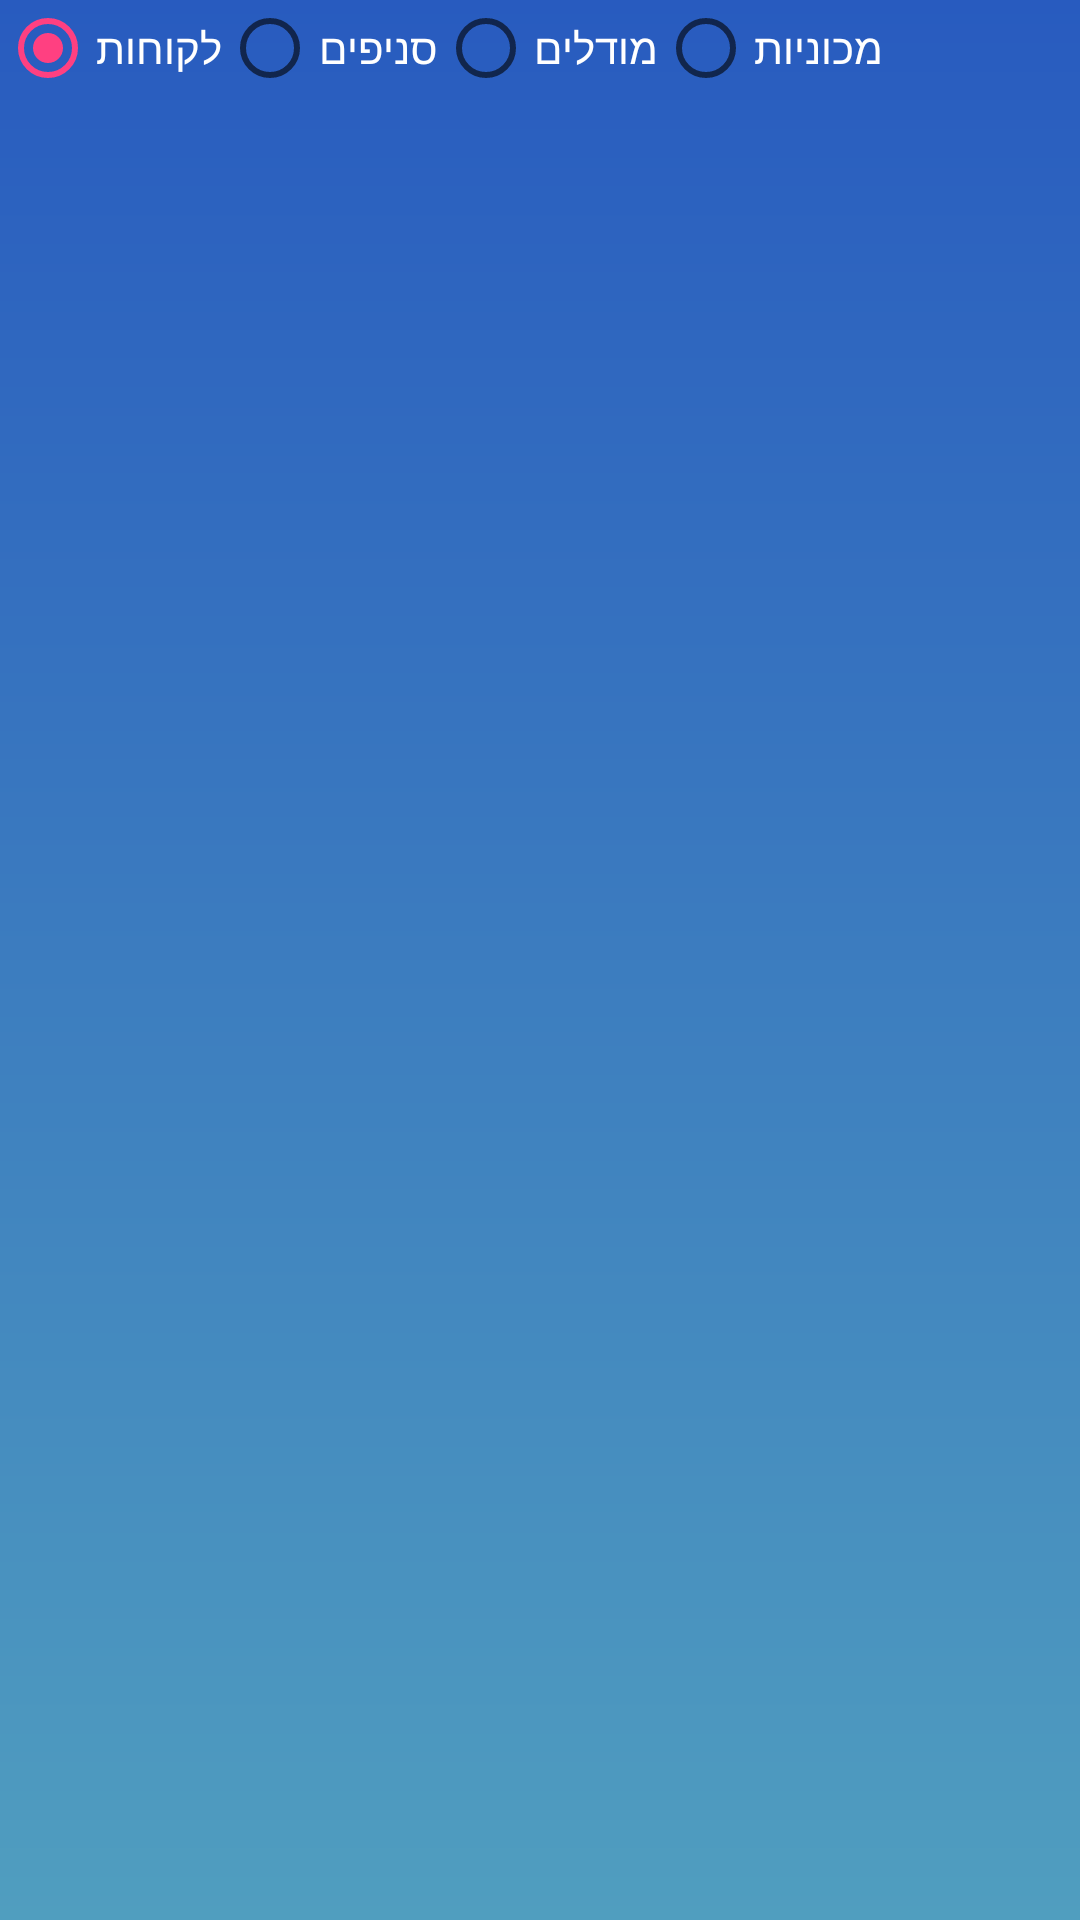

Layout XML and referenced resources for this Android screen:
<!-- AndroidManifest.xml: application theme AppTheme -->
<!-- res/layout/activity_show_clients.xml -->
<?xml version="1.0" encoding="utf-8"?>
<LinearLayout
    xmlns:android="http://schemas.android.com/apk/res/android"
    xmlns:app="http://schemas.android.com/apk/res-auto"
    xmlns:tools="http://schemas.android.com/tools"
    android:layout_width="match_parent"
    android:layout_height="match_parent"
    tools:context="il.ac.jct.michaelzalman.androidproject.controller.ShowClientsActivity"
    android:orientation="vertical"
    style="@style/Layout_basic">

    <RadioGroup
        android:id="@+id/show_choice"
        android:layout_width="match_parent"
        android:layout_height="wrap_content"
        android:checkedButton="@+id/show_clients"
        android:orientation="horizontal"
        android:onClick="onClick"
        android:textColor="#FFF">

        <RadioButton
            android:id="@+id/show_clients"
            android:layout_width="wrap_content"
            android:layout_height="wrap_content"
            android:text="לקוחות"
            android:textColor="#FFF"/>

        <RadioButton
            android:id="@+id/show_branches"
            android:layout_width="wrap_content"
            android:layout_height="wrap_content"
            android:text="סניפים"
            android:textColor="#FFF"/>

        <RadioButton
            android:id="@+id/show_carmodels"
            android:layout_width="wrap_content"
            android:layout_height="wrap_content"
            android:text="מודלים"
            android:textColor="#FFF"/>

        <RadioButton
            android:id="@+id/show_cars"
            android:layout_width="wrap_content"
            android:layout_height="wrap_content"
            android:text="מכוניות"
            android:textColor="#FFF"/>
    </RadioGroup>
    <ListView
        android:id="@+id/listViewClient"
        android:layout_width="match_parent"
        android:layout_height="match_parent"
        android:padding="10dp"
        android:textColor="#FFF"/>


</LinearLayout>
<!-- resources referenced by this layout -->
<resources>
  <style name="Layout_basic">
          <item name="android:background">@drawable/form_background</item>
          <item name="android:layoutDirection">locale</item>
      </style>
  <style name="AppTheme" parent="Theme.AppCompat.Light.DarkActionBar">
          
          <item name="colorPrimary">@color/colorPrimary</item>
          <item name="colorPrimaryDark">@color/colorPrimaryDark</item>
          <item name="colorAccent">@color/colorAccent</item>
      </style>
  <!-- drawable form_background (drawable) -->
  <?xml version="1.0" encoding="utf-8"?>
  <shape xmlns:android="http://schemas.android.com/apk/res/android" android:shape="rectangle" >
      <gradient
          android:type="linear"
          android:startColor="#FF509EBF"
          android:endColor="#FF285BBF"
          android:angle="90"/>
  </shape>
  <color name="colorPrimary">#3F51B5</color>
  <color name="colorPrimaryDark">#303F9F</color>
  <color name="colorAccent">#FF4081</color>
</resources>
